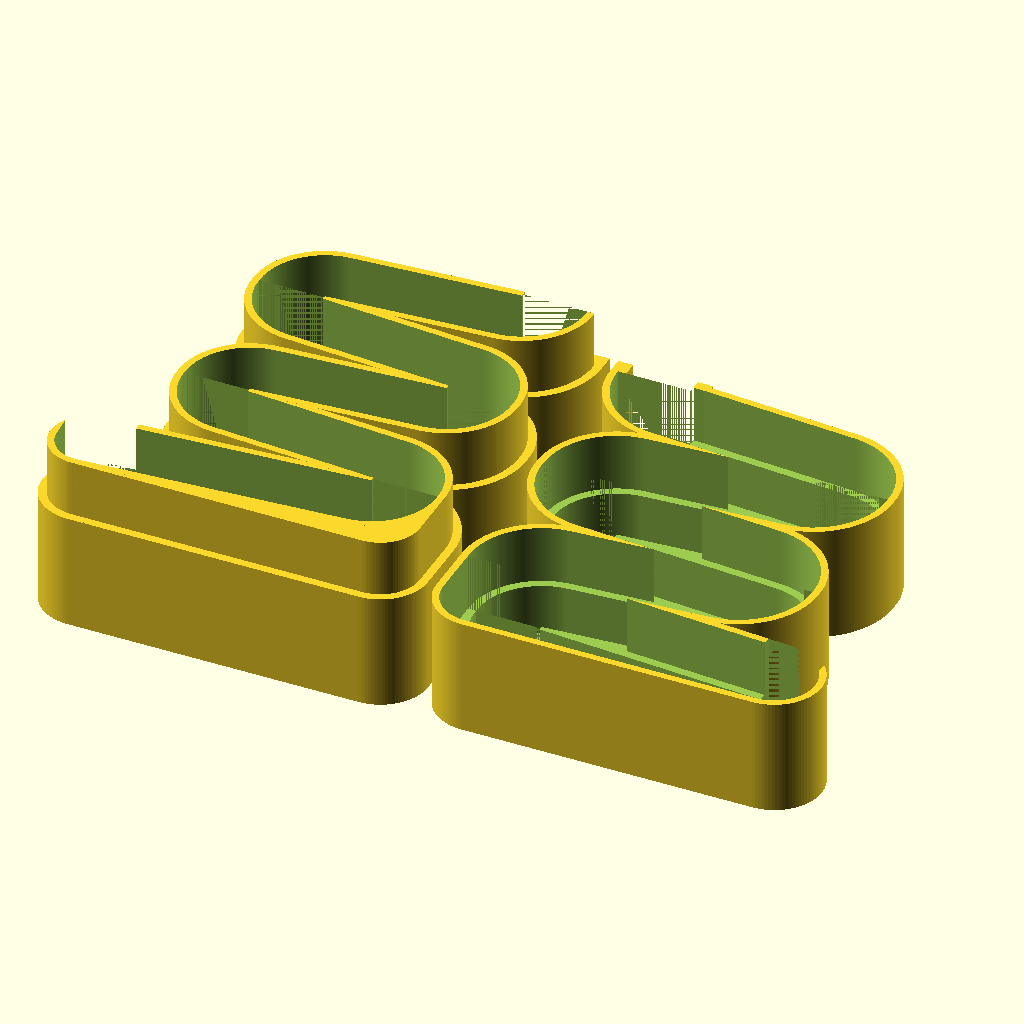
Cell 1 — every parameter at its default value.
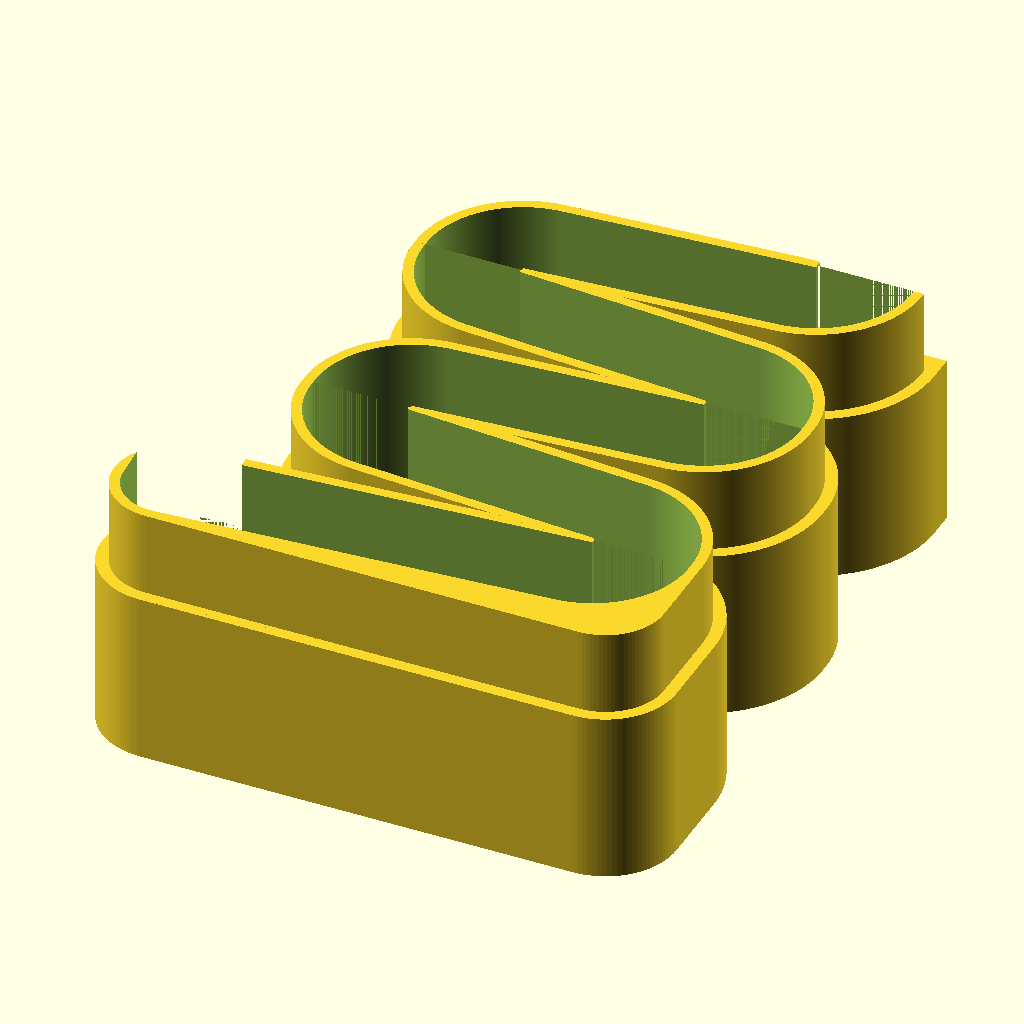
Cell 2: parts_to_print = "left" (everything else at default).
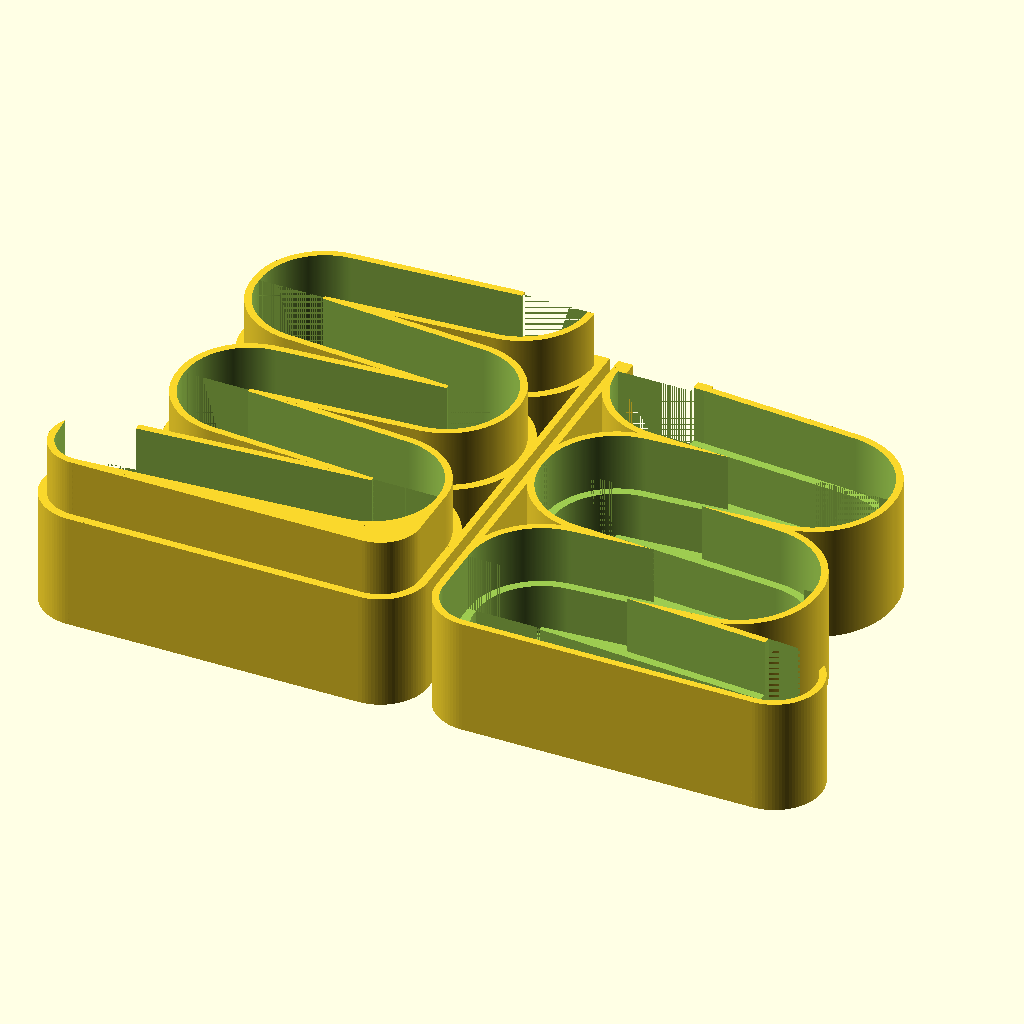
Cell 3: the same model with print_wall_mount = true.
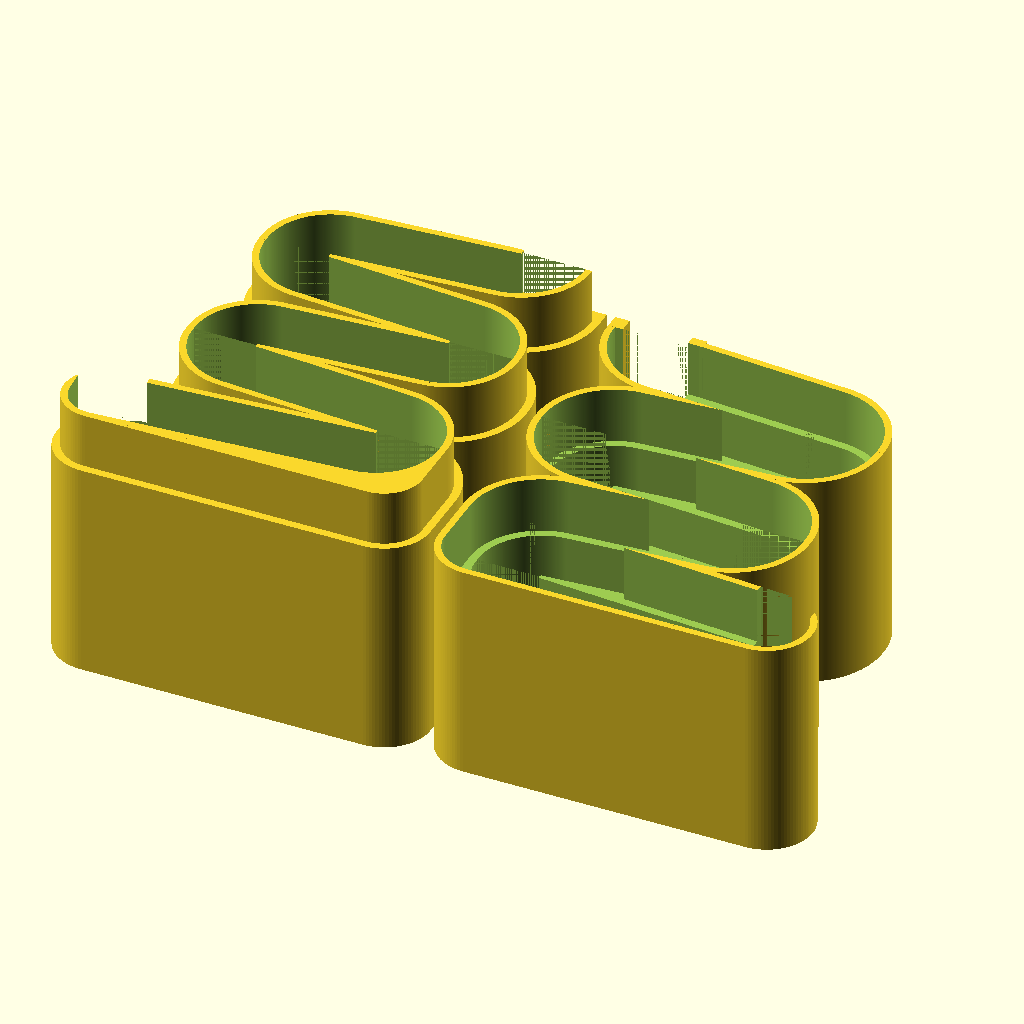
Cell 4: the same model with battery_length = 102.
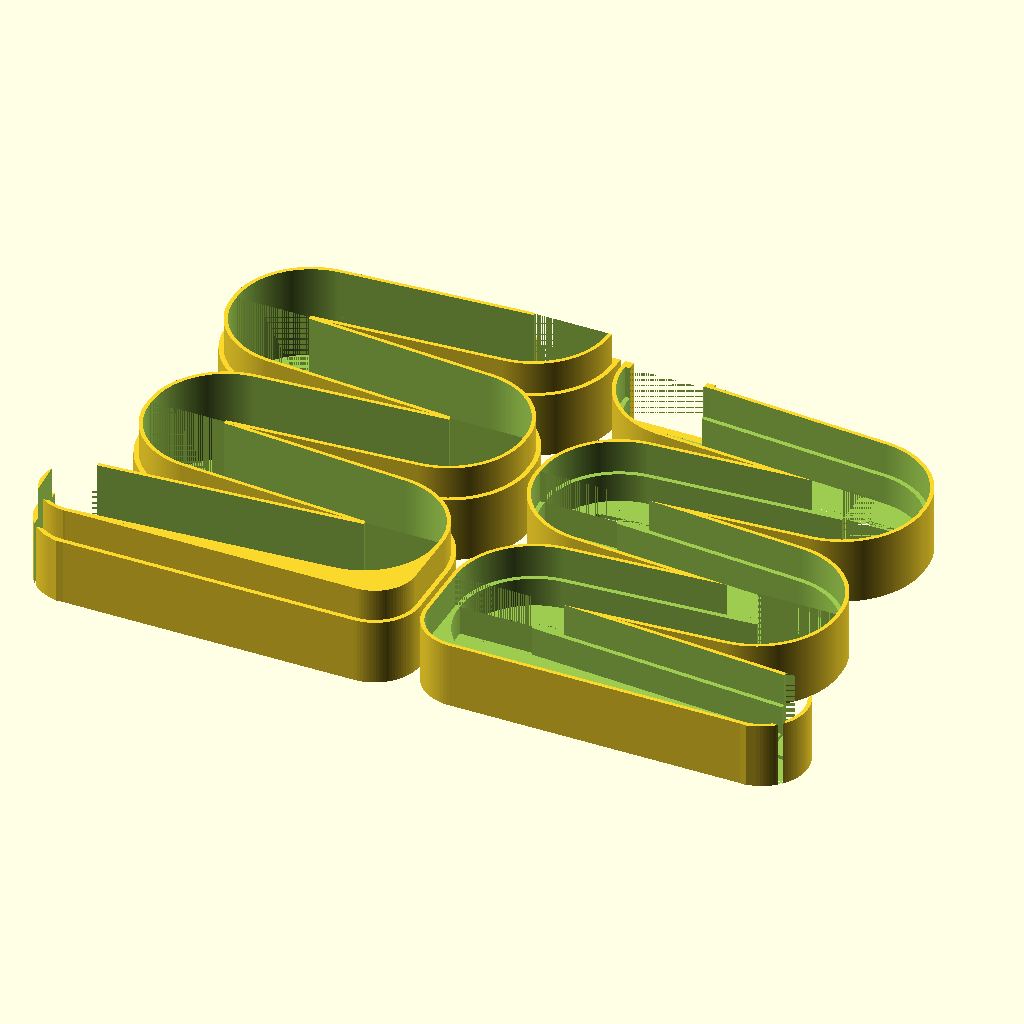
Cell 5 — battery_diameter set to 30, the other parameters unchanged.
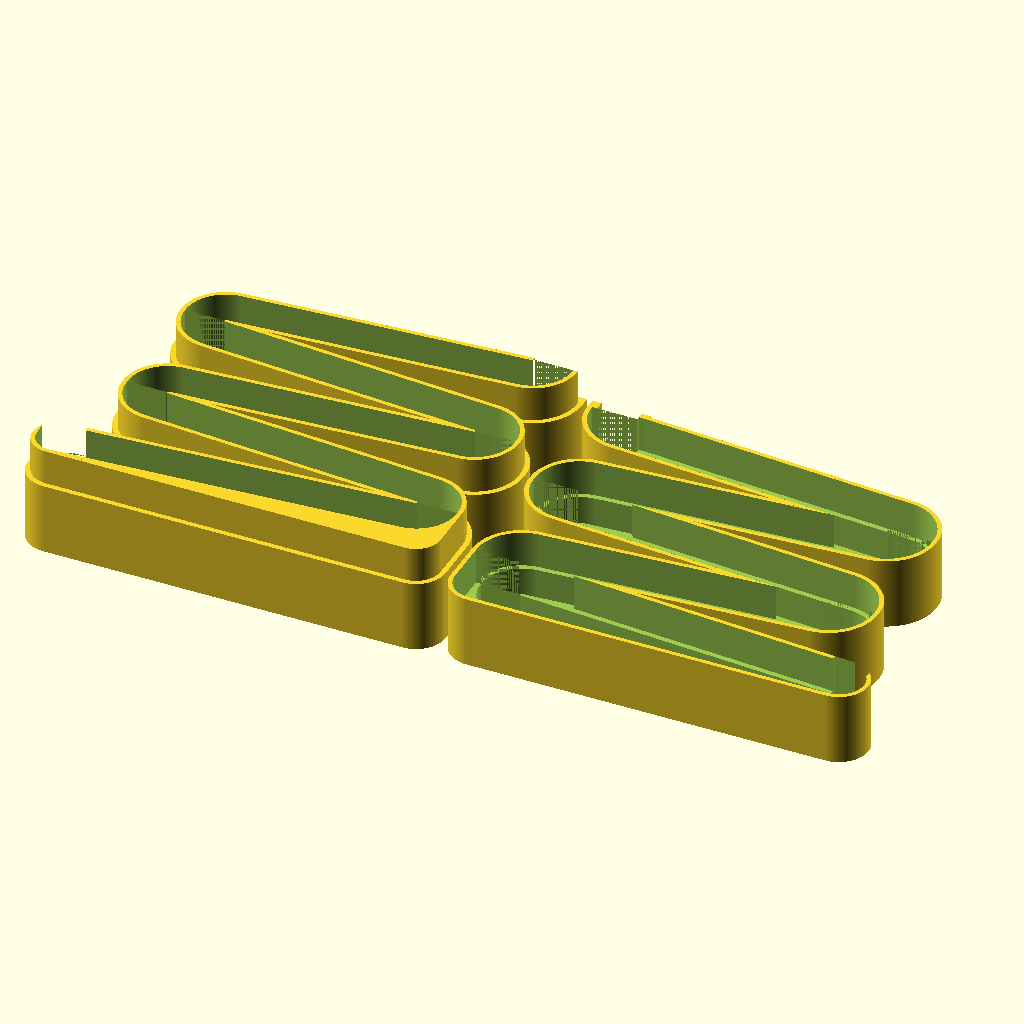
Cell 6 — batteries_per_level set to 9, the other parameters unchanged.
All cells are drawn from the same view direction (rotation 55°, 0°, 25°, orthographic, colour scheme Cornfield), but the view is re-fitted for each cell, so position and scale can differ between cells as well as the parameter.
OpenSCAD source file inputs/thingiverse/files/thing-2044282/files/battery-dispenser.scad:
/////////////////////////////////////////////////////////////////////
// Battery dispenser
/////////////////////////////////////////////////////////////////////

// Common rechargeable battery sizes:
// AA:		50.5 x 14.5
// AAA:		44.5 x 10.5
// 18650:	65.2 x 18.6

// Length of the battery. Leave a little margin for error (0.5-1mm is good).
battery_length = 51;

// Diameter of the battery. Leave a little margin for error (0.5-1mm is good).
battery_diameter = 15;

// How many batteries per level of the dispenser. Minimum 2.
batteries_per_level = 4.5;

// How many levels. Minimum 1.
levels = 5;

// The angle of the slope for each level.
ramp_angle=4;

// The ratio of diameter to curve at the end of each level. Values between 1.0 and 2.0 are valid.
drop_ratio = 2;

// The thickness of the front, back, top and bottom walls and slopes. Usually a good formula for this is 8 * nozzle_size + gap
main_wall = 3.5;

// The thickness of the side walls.
side_wall = 1.5;

// Height of the plastic lip that stops the one battery falling out the side of the tray.
lip_retainer = 2.5;

// How much the lip juts out. A good value is usually the battery diameter.
lip_length = 15;

// How much ceiling is cut away so the battery can be taken out. A good value is usually the battery diameter.
lip_cutaway_length = 15;

// How big the windows are on the sides so you can see the batteries in the dispenser
window_size = 5;

// How much overlap to create for each side, for when they are stuck together.
overlap = 15;

// How much additional space to leave as error tolerance for the overlap.
gap = 0.3;

// Which parts to print
parts_to_print = "both"; //[left,right,both]

// Generate the screw wall mount sections
print_wall_mount = false;

// How far in to the left/right should the hole for wall mounting be
wall_mount_hole_x_offset = 5;

// How far off center (up/down) should the hole for wall mounting be
wall_mount_hole_y_offset = -3.5;

// How big the hole needs to be to pass over the head of the screw
screw_head_diameter = 7;

// The diameter of the shaft.
screw_shaft_diameter = 4;

// The length of the offset of the shaft hole vs the head hole.
screw_shaft_length_multiplier = 1.4;

// Some additional required calculations
$fn=96*1;
eps = 0.001*1;
outer_length = battery_length+side_wall*2;

if (parts_to_print == "left" || parts_to_print == "both") {
	main_left();
}
if (parts_to_print == "right" || parts_to_print == "both") {
	main_right();
}

module main_right() {
	mirror()
	translate([-cos(ramp_angle)*battery_diameter*(batteries_per_level-0.5)-main_wall-1,0,0])
	difference() {
		union() {
			outer(outer_length/2,main_wall);
			wall_mount();
		}
		translate([0,0,side_wall])
			battery_path(skip_top_rim=true);
		window_path(window_size,side_wall);
		lip_cutaway(outer_length,main_wall,side_wall);
		translate([0,0,side_wall+outer_length/2-overlap]) {
			battery_path(radius_offset=main_wall/2+gap/2,skip_top_rim=true);
			base(outer_length,main_wall/2+gap/2);
			lip_cutaway(outer_length,main_wall/2+gap/2,0,main_wall+gap);
		}
	}
}

module main_left() {	
	translate([-cos(ramp_angle)*battery_diameter*(batteries_per_level-0.5)-main_wall-1,0,0])
	difference() {
		union() {
			outer(outer_length/2,main_wall);
			outer(outer_length/2+overlap-side_wall-gap,main_wall/2-gap/2,skip_top_rim=true);
			wall_mount();
		}
		translate([0,0,side_wall])
			battery_path();
		window_path(window_size,side_wall);
		lip_cutaway(outer_length,main_wall,side_wall);
	}
}

module outer(length,wall,skip_top_rim=false) {
	battery_path(radius_offset=wall,length=length,skip_top_rim=skip_top_rim);
	base(length,wall);
	lip_outer(length,wall);
}

module base(length,wall) {
	hull() {
		translate([-cos(ramp_angle)*lip_length,-sin(ramp_angle)*lip_length,0])
		translate([0,-(battery_diameter/2+wall),0])
			cube([battery_diameter+wall*2,battery_diameter/2+wall*2,length]);			
		translate([battery_diameter*(batteries_per_level-1)*cos(ramp_angle),-sin(ramp_angle)*lip_length,0])
			cylinder(r=battery_diameter/2+wall, h=length);
		translate([battery_diameter*(batteries_per_level-1)*cos(ramp_angle),sin(ramp_angle)*battery_diameter*(batteries_per_level-1),0])
			cube([battery_diameter/2+wall,battery_diameter/2+eps,length]);
	}
}

module wall_mount() {
	if (print_wall_mount && levels >= 3) {
		wall_mount_plate(3);
	}
	if (print_wall_mount && levels >= 5) {
		wall_mount_plate(levels);
	}
}

module wall_mount_plate(offset) {
	x_offset = (battery_diameter)*(0.5+cos(ramp_angle)*(batteries_per_level-1))+cos(ramp_angle)*(main_wall/2+gap/2);
	y_offset = (battery_diameter+main_wall/2)*(0.5+sin(ramp_angle)*(batteries_per_level-1))*(floor((offset+1)/2)*3-5);
	
	translate([x_offset,y_offset,0]) 
	difference() {
		cube([main_wall/2-gap/2,(battery_diameter+main_wall)*2,outer_length/2]);
		
		translate([0,battery_diameter+main_wall+wall_mount_hole_y_offset,screw_head_diameter/2+wall_mount_hole_x_offset]) {
			rotate([0,90,0])
				cylinder(r=screw_head_diameter/2, h=main_wall/2-gap/2);
		
			shaft_offset=screw_head_diameter/2+screw_shaft_diameter*(screw_shaft_length_multiplier-1);
			
			translate([0,0,-screw_shaft_diameter/2])
				cube([main_wall/2-gap/2,shaft_offset,screw_shaft_diameter]);
			
			translate([0,shaft_offset,0])
			rotate([0,90,0])
				cylinder(r=screw_shaft_diameter/2, h=main_wall/2-gap/2);
		
		}
	}
}



module lip_outer(length,wall) {
	hull() {
		rotate([0,0,ramp_angle])
		translate([-(battery_diameter/2+wall),-(battery_diameter/2+wall),0])
			cube([battery_diameter+wall*2,battery_diameter+wall*2,length]);
		
		rotate([0,0,ramp_angle])
		translate([-lip_length,0,0])
			cylinder(r=battery_diameter/2+wall, h=length);
	}
}

module lip_cutaway(length,wall,side_wall_height,radius_offset=0,) {
	translate([0,0,-eps])
	rotate([0,0,ramp_angle]) {
		hull() {
			translate([-(battery_diameter+radius_offset)/2+0.5,-(battery_diameter+radius_offset)/2,side_wall_height])
				cube([battery_diameter+radius_offset+1,battery_diameter+radius_offset,length]);
			
			translate([-lip_length,0,side_wall_height])
				cylinder(r=(battery_diameter+radius_offset)/2, h=length);
		}
		
		translate([-lip_length-battery_diameter*0.5,0,side_wall]) {
			cube([lip_cutaway_length,battery_diameter/2+wall,length]);
		}
		
		translate([-lip_length,lip_retainer,0]) {
			hull() {
				rotate([0,0,180])			
					partCylinder(r=battery_diameter/2, h=length,a=90);
				
				translate([lip_length-battery_diameter,0,0])
				rotate([0,0,270])			
					partCylinder(r=battery_diameter/2, h=length,a=90);
			}
			
			translate([-battery_diameter*0.5,0,0])
				cube([lip_cutaway_length,battery_diameter/2+wall-lip_retainer,length]);
		}
	}
}

module battery_path(radius_offset=0,length=outer_length,skip_top_rim=false,skip_first=false) {
	radius = battery_diameter/2+radius_offset;
	angle_offset = battery_diameter*sin(ramp_angle)*(batteries_per_level-1);
	drop_offset = battery_diameter/2-(drop_ratio*battery_diameter/2);
	for (l=[0:levels-1]) {
		if (l%2 == 0) {
			translate([0,l*(battery_diameter+angle_offset),0])
				level(radius_offset,length,skip_start=l==0);
		} else {
			translate([0,l*battery_diameter+(l+1)*angle_offset,0])
			mirror([0,1,0])
				level(radius_offset,length);
		}
	}
	
	if (skip_top_rim == false) {
		y_offset = (levels-1)*battery_diameter+(levels)*angle_offset+battery_diameter/2;
		if (levels%2 == 0) {		
			translate([0,y_offset,0]) {
				translate([-radius,0,0])
					cube([radius_offset,main_wall/2,length]);
				translate([radius,0,0])
					cube([radius_offset,main_wall/2,length]);
			}
		} else {
			translate([battery_diameter*cos(ramp_angle)*(batteries_per_level-1),y_offset,0]) {
				translate([battery_diameter/2,0,0])	{
					cube([radius_offset,main_wall,length]);
				}
				translate([-radius,0,0]) {
					cube([battery_diameter/2+radius,main_wall,side_wall]);
					cube([radius_offset,main_wall,length]);
				}				
			}
		}
	}
}

module window_path(diameter,length) {
	radius = diameter/2;
	y_angle_offset = battery_diameter*sin(ramp_angle)*(batteries_per_level-1);
	x_angle_offset = battery_diameter*cos(ramp_angle)*(batteries_per_level-1);
	for (l=[0:levels-1]) {
		translate([0,l*(battery_diameter+y_angle_offset),-eps])
		if (l%2 == 0) {
			hull() {
				cylinder(r=radius, h=length+eps*2);
				translate([x_angle_offset,y_angle_offset,0])
					cylinder(r=radius, h=length+eps*2);
			}			
		} else {
			hull() {
				translate([x_angle_offset,0,0])
					cylinder(r=radius, h=length+eps*2);
				translate([0,y_angle_offset,0])
					cylinder(r=radius, h=length+eps*2);
			}			
		}
	}
}

module level(radius_offset,length,skip_start=false) {	
	radius = battery_diameter/2+radius_offset;		
	
	rotate([0,0,ramp_angle])
	translate([radius,-radius,0])
		cube([battery_diameter*(batteries_per_level-1)-radius*2,radius*2,length]);

	if (skip_start == false)
		end_shape(radius,length);
	
	rotate([0,0,ramp_angle])
	translate([battery_diameter*(batteries_per_level-1),0,0])
	rotate([0,0,180-ramp_angle])
		end_shape(radius,length);
}

module end_shape(radius,length) {
	ca = cos(ramp_angle);
	sa = sin(ramp_angle);
	rthin = battery_diameter/2;
	rdiff = radius - rthin;
	ravg = rthin+rdiff/drop_ratio;
	linear_extrude(height=length,center=false)
	polygon([
		[-radius,-rthin-eps],
		[-radius, ((sa*ca - sa*sa - ca)*rthin)*(drop_ratio-1)],
		[((drop_ratio-1)*(1-sa) - sa)*rthin-sa*rdiff,(ca-(drop_ratio-1)*(sa-ca)*sa)*rthin+ca*rdiff],
		[(ca-sa)*(radius)+ca,(sa+ca)*(radius)+sa],
		[(ca+sa)*(radius)+ca,(sa-ca)*(radius)+sa],
		[rthin,(sa*ca - sa*sa - ca)*radius],
		[rthin,-rthin-eps]			
	]);
		
	translate([(drop_ratio-1)*rthin,((sa*ca-sa*sa-ca)*(drop_ratio-1))*rthin,0])	
	rotate([0,0,ramp_angle+90])	
		partCylinder(ravg*drop_ratio,length,90-ramp_angle);
}

module partCylinder(r,h,a) {
	linear_extrude(height=h,center=false)
	union() 
	for (i=[0:$fn-1]) {
		a1 = i*(a/$fn);
		a2 = (i+1)*(a/$fn);
		polygon([[0,0],[r*cos(a1),r*sin(a1)],[r*cos(a2),r*sin(a2)],[0,0]]);
	}
}

module centerCube(r,h) {
	translate([-r,-r,0])
		cube([r*2,r*2,h]);
}
Parameter table extracted from the source (name, type, default, range or options):
battery_length: number, default 51
battery_diameter: number, default 15
batteries_per_level: number, default 4.5
levels: number, default 5
ramp_angle: number, default 4
drop_ratio: number, default 2
main_wall: number, default 3.5
side_wall: number, default 1.5
lip_retainer: number, default 2.5
lip_length: number, default 15
lip_cutaway_length: number, default 15
window_size: number, default 5
overlap: number, default 15
gap: number, default 0.3
parts_to_print: string, default "both", options "left", "right", "both"
print_wall_mount: bool, default false
wall_mount_hole_x_offset: number, default 5
wall_mount_hole_y_offset: number, default -3.5
screw_head_diameter: number, default 7
screw_shaft_diameter: number, default 4
screw_shaft_length_multiplier: number, default 1.4
